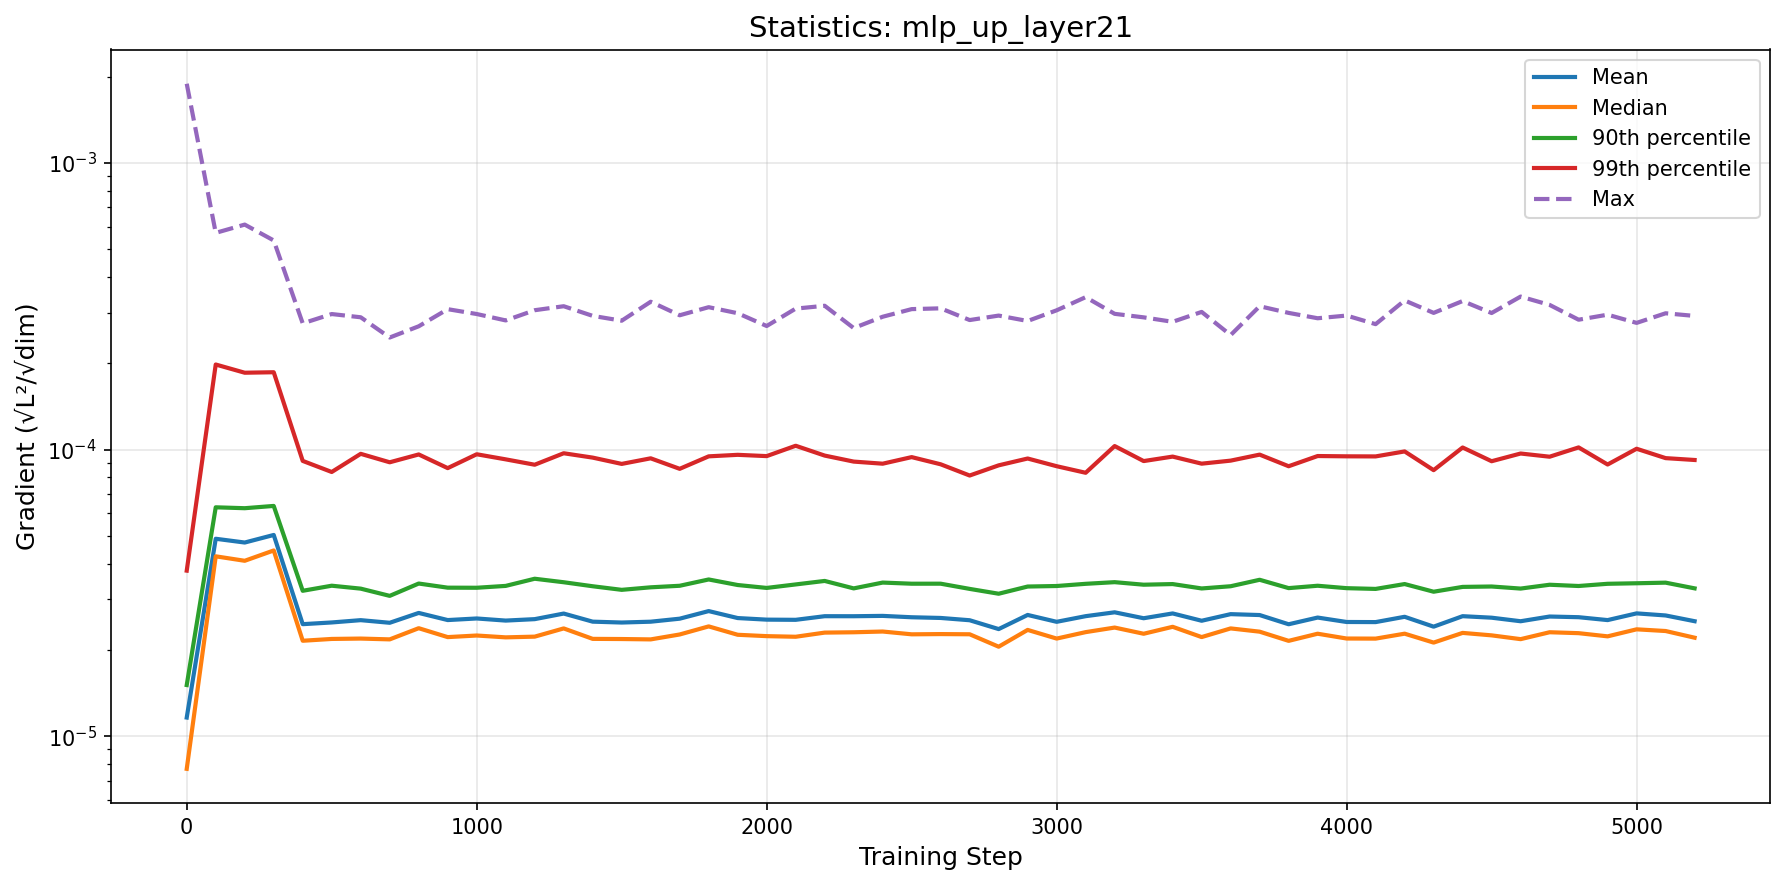

The data file committed next to this chart (first rows):
step, mean, median, p90, p99, max
0, 1.1612898850289963e-05, 7.69134794609272e-06, 1.5079535842232872e-05, 3.780655533773824e-05, 0.001891
100, 4.884636570474348e-05, 4.2420069803483784e-05, 6.28922352916561e-05, 0.0001981, 0.0005706
200, 4.739008508890054e-05, 4.092402014066465e-05, 6.244024916668423e-05, 0.0001855, 0.0006097
300, 5.036034142185437e-05, 4.446426828508265e-05, 6.35920514469035e-05, 0.0001862, 0.0005368
400, 2.459218266943302e-05, 2.1524203475564718e-05, 3.215805554646067e-05, 9.131565202551427e-05, 0.0002757
500, 2.4934104786973016e-05, 2.1840300178155303e-05, 3.349747203174047e-05, 8.353361627086979e-05, 0.0002972
600, 2.5398586889277146e-05, 2.1905331777816173e-05, 3.271807327109855e-05, 9.665215075074217e-05, 0.0002895
700, 2.4868749893158792e-05, 2.1763368749816436e-05, 3.087171171500813e-05, 9.030127330333907e-05, 0.0002461
800, 2.6916122413820987e-05, 2.380930345680099e-05, 3.408738302823622e-05, 9.617416544642744e-05, 0.0002693
900, 2.5417297350267226e-05, 2.2164245820022188e-05, 3.2974403438856825e-05, 8.616535124019676e-05, 0.000309
1000, 2.5743692839189487e-05, 2.245035102532711e-05, 3.295102760603186e-05, 9.631549073674198e-05, 0.0002972
1100, 2.5311887057709115e-05, 2.2120018002169672e-05, 3.344556535012089e-05, 9.245569162885638e-05, 0.0002823
1200, 2.5605841120070393e-05, 2.224720810772851e-05, 3.542615922924597e-05, 8.854909538058515e-05, 0.0003065
1300, 2.6781391499649692e-05, 2.3766821868775878e-05, 3.444434332777746e-05, 9.710147278383372e-05, 0.0003165
1400, 2.5093415041358264e-05, 2.1852701138413977e-05, 3.335143446747679e-05, 9.37551449169403e-05, 0.0002928
1500, 2.4918633278961772e-05, 2.1824603209097404e-05, 3.240424848627299e-05, 8.913435412978254e-05, 0.0002817
1600, 2.5086268929338678e-05, 2.1760391064162832e-05, 3.3068936318159103e-05, 9.323170124844171e-05, 0.000328
1700, 2.5700460438419066e-05, 2.2637964320892934e-05, 3.348054633534048e-05, 8.568236626160764e-05, 0.0002943
1800, 2.731946856522021e-05, 2.415659309917828e-05, 3.5221617508796044e-05, 9.471897392359074e-05, 0.000314
1900, 2.583090810581723e-05, 2.2584533326153178e-05, 3.3684873415040784e-05, 9.5883752874215e-05, 0.0002991
2000, 2.5504122463461598e-05, 2.2336973415804096e-05, 3.290604581707157e-05, 9.48994282225609e-05, 0.0002699
2100, 2.546700406494803e-05, 2.222678085672669e-05, 3.3842505217762664e-05, 0.0001031, 0.0003104
2200, 2.6219215569461035e-05, 2.2979959794611204e-05, 3.4807855627150275e-05, 9.530236056889404e-05, 0.0003176
2300, 2.6212802672580843e-05, 2.304323516000295e-05, 3.2784180802991614e-05, 9.080870113393753e-05, 0.0002655
2400, 2.6285174463680505e-05, 2.318073165952228e-05, 3.435156759223901e-05, 8.928715033107426e-05, 0.0002908
2500, 2.5997315393258953e-05, 2.266650972160278e-05, 3.403933806112036e-05, 9.413749685336337e-05, 0.0003092
2600, 2.5851344229975227e-05, 2.2709701624989975e-05, 3.404594644962344e-05, 8.885719253157718e-05, 0.0003111
2700, 2.5381248220110058e-05, 2.2674375941278413e-05, 3.265096711402293e-05, 8.11956233519594e-05, 0.0002832
2800, 2.3641075634779035e-05, 2.0519792087725364e-05, 3.140614353469573e-05, 8.811143052298576e-05, 0.0002935
2900, 2.6484241719819985e-05, 2.348264115425991e-05, 3.327698686916847e-05, 9.308519438491196e-05, 0.000281
3000, 2.5062896884975316e-05, 2.1904593268118333e-05, 3.3416836231481284e-05, 8.750064444029697e-05, 0.0003062
3100, 2.622495874682329e-05, 2.3068409063853323e-05, 3.4011001844191924e-05, 8.30054705147626e-05, 0.0003404
3200, 2.7052521799575402e-05, 2.3929608687467407e-05, 3.446477421675809e-05, 0.0001029, 0.0002977
3300, 2.5792741381940637e-05, 2.2769738279748708e-05, 3.376907807250973e-05, 9.118925845541524e-05, 0.0002894
3400, 2.6808468318151313e-05, 2.40778072111425e-05, 3.394144914636854e-05, 9.452758822590101e-05, 0.0002792
3500, 2.52773057030404e-05, 2.2170106603880413e-05, 3.276747520430945e-05, 8.930826224968706e-05, 0.0003023
3600, 2.6656721181136538e-05, 2.376828433625633e-05, 3.335450674057938e-05, 9.151392296189439e-05, 0.000251
3700, 2.6463448058931605e-05, 2.3154601876740344e-05, 3.5132239645463414e-05, 9.604080951248742e-05, 0.0003164
3800, 2.457465038143068e-05, 2.1507051314983983e-05, 3.285626917204354e-05, 8.748309046495705e-05, 0.0002999
3900, 2.5934147184309658e-05, 2.277532075822819e-05, 3.348755672050174e-05, 9.49580411543137e-05, 0.0002873
4000, 2.5027527808672646e-05, 2.1913778255111538e-05, 3.284197191533167e-05, 9.473372701904722e-05, 0.0002936
4100, 2.5005918906068863e-05, 2.1896965336054564e-05, 3.264645056333393e-05, 9.466587907809274e-05, 0.000274
4200, 2.6094565010380067e-05, 2.278283591294894e-05, 3.394713348825462e-05, 9.854055060713992e-05, 0.0003315
4300, 2.4104976982844812e-05, 2.1209240912867244e-05, 3.191763971699402e-05, 8.476269285892999e-05, 0.0002999
4400, 2.622257119939369e-05, 2.2926866222405806e-05, 3.317879236419685e-05, 0.0001017, 0.0003299
4500, 2.5906110910816388e-05, 2.247721204184927e-05, 3.328475395392161e-05, 9.107424557441818e-05, 0.0002996
4600, 2.5178164641204148e-05, 2.1803262825415004e-05, 3.273626680311281e-05, 9.690050064818926e-05, 0.0003419
4700, 2.615048503048659e-05, 2.3048284674587194e-05, 3.375890992174391e-05, 9.444019779039044e-05, 0.0003198
4800, 2.600934999616048e-05, 2.287718507432146e-05, 3.341936826473102e-05, 0.0001018, 0.0002839
4900, 2.5410799445069188e-05, 2.2300022465060465e-05, 3.4018476071651094e-05, 8.870441415638189e-05, 0.0002957
5000, 2.6820010244930715e-05, 2.3594675440108404e-05, 3.416300751268864e-05, 0.0001007, 0.0002768
5100, 2.6375259305362014e-05, 2.3275139028555714e-05, 3.4329072150285356e-05, 9.337443261756539e-05, 0.000299
5200, 2.5184794934724713e-05, 2.205765758844791e-05, 3.279289012425579e-05, 9.198587795253825e-05, 0.0002927
